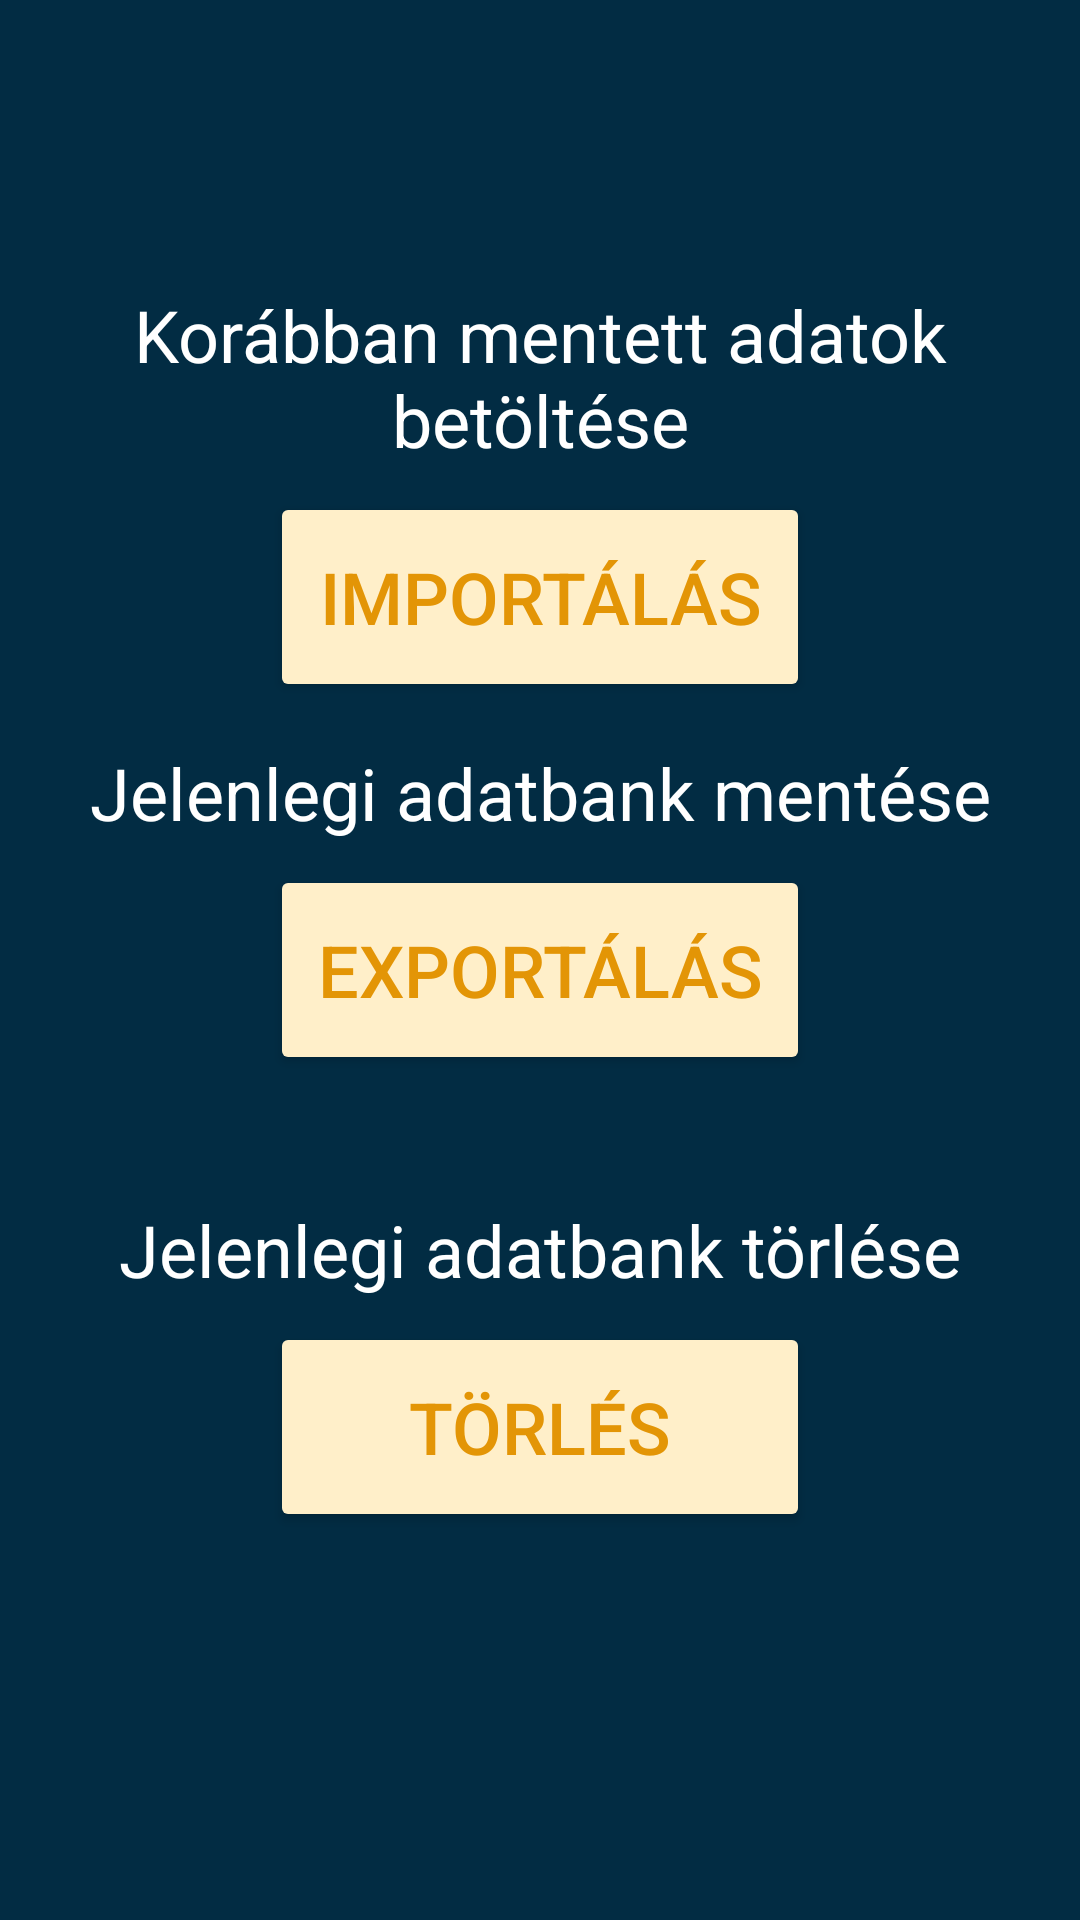

Produce the Android XML layout that renders to this screen, including the resource entries it uses.
<!-- AndroidManifest.xml: application theme Theme.TankApp -->
<!-- res/layout/fragment_imp_exp.xml -->
<?xml version="1.0" encoding="utf-8"?>
<LinearLayout xmlns:android="http://schemas.android.com/apk/res/android"
    xmlns:app="http://schemas.android.com/apk/res-auto"
    xmlns:tools="http://schemas.android.com/tools"
    android:layout_width="match_parent"
    android:layout_height="match_parent"
    android:background="@color/black"
    android:orientation="vertical"
    tools:context=".ui.imp_exp.ImpExpFragment">

    
    <Space
        android:layout_width="match_parent"
        android:layout_height="match_parent"
        android:layout_weight="1.15"/>


    <androidx.constraintlayout.widget.ConstraintLayout
        android:layout_width="match_parent"
        android:layout_height="match_parent"
        android:layout_weight="1">

        <TextView
            android:id="@+id/textView4"
            android:layout_width="0dp"
            android:layout_height="wrap_content"
            android:layout_marginTop="16dp"
            android:gravity="center"
            android:text="@string/load_previously_saved"
            android:textColor="@android:color/white"
            android:textSize="24sp"
            app:layout_constraintEnd_toEndOf="parent"
            app:layout_constraintStart_toStartOf="parent"
            app:layout_constraintTop_toTopOf="parent" />

        <Button
            android:id="@+id/importBtn"
            android:layout_width="0dp"
            android:layout_height="70dp"
            android:layout_marginStart="90dp"
            android:layout_marginTop="8dp"
            android:layout_marginEnd="90dp"
            android:text="@string/make_import"
            android:textColor="@color/h1"
            android:textSize="24sp"
            app:backgroundTint="@color/mainTitle"
            app:cornerRadius="24dp"
            app:layout_constraintEnd_toEndOf="parent"
            app:layout_constraintStart_toStartOf="parent"
            app:layout_constraintTop_toBottomOf="@+id/textView4" />
    </androidx.constraintlayout.widget.ConstraintLayout>

    <androidx.constraintlayout.widget.ConstraintLayout
        android:layout_width="match_parent"
        android:layout_height="match_parent"
        android:layout_weight="1">

        <TextView
            android:id="@+id/textView5"
            android:layout_width="0dp"
            android:layout_height="wrap_content"
            android:layout_marginTop="16dp"
            android:gravity="center"
            android:text="@string/save_current_data"
            android:textColor="@android:color/white"
            android:textSize="24sp"
            app:layout_constraintEnd_toEndOf="parent"
            app:layout_constraintStart_toStartOf="parent"
            app:layout_constraintTop_toTopOf="parent" />

        <Button
            android:id="@+id/exportBtn"
            android:layout_width="0dp"
            android:layout_height="70dp"
            android:layout_marginStart="90dp"
            android:layout_marginTop="8dp"
            android:layout_marginEnd="90dp"
            android:text="@string/make_export"
            android:textColor="@color/h1"
            android:textSize="24sp"
            app:backgroundTint="@color/mainTitle"
            app:cornerRadius="24dp"
            app:layout_constraintEnd_toEndOf="parent"
            app:layout_constraintStart_toStartOf="parent"
            app:layout_constraintTop_toBottomOf="@+id/textView5" />
    </androidx.constraintlayout.widget.ConstraintLayout>

    <androidx.constraintlayout.widget.ConstraintLayout
        android:layout_width="match_parent"
        android:layout_height="match_parent"
        android:layout_weight="1">

        <TextView
            android:id="@+id/textView6"
            android:layout_width="0dp"
            android:layout_height="wrap_content"
            android:layout_marginTop="16dp"
            android:gravity="center"
            android:text="@string/delete_current_data"
            android:textColor="@android:color/white"
            android:textSize="24sp"
            app:layout_constraintEnd_toEndOf="parent"
            app:layout_constraintStart_toStartOf="parent"
            app:layout_constraintTop_toTopOf="parent" />

        <Button
            android:id="@+id/torlesBtn"
            android:layout_width="0dp"
            android:layout_height="70dp"
            android:layout_marginStart="90dp"
            android:layout_marginTop="8dp"
            android:layout_marginEnd="90dp"
            android:text="@string/delete"
            android:textColor="@color/h1"
            android:textSize="24sp"
            app:backgroundTint="@color/mainTitle"
            app:cornerRadius="24dp"
            app:layout_constraintEnd_toEndOf="parent"
            app:layout_constraintStart_toStartOf="parent"
            app:layout_constraintTop_toBottomOf="@+id/textView6" />
    </androidx.constraintlayout.widget.ConstraintLayout>
    <Space
        android:layout_width="match_parent"
        android:layout_height="match_parent"
        android:layout_weight="1.1" />


</LinearLayout>
<!-- resources referenced by this layout -->
<resources>
  <color name="black">#022C43</color>
  <color name="h1">#E39506</color>
  <color name="mainTitle">#FFEFC9</color>
  <string name="delete">Törlés</string>
  <string name="delete_current_data">Jelenlegi adatbank törlése</string>
  <string name="load_previously_saved">Korábban mentett adatok betöltése</string>
  <string name="make_export">Exportálás</string>
  <string name="make_import">Importálás</string>
  <string name="save_current_data">Jelenlegi adatbank mentése</string>
  <style name="Theme.TankApp" parent="Theme.MaterialComponents.DayNight.DarkActionBar">
          
          <item name="colorPrimary">@color/purple_500</item>
          <item name="colorPrimaryVariant">@color/purple_700</item>
          <item name="colorOnPrimary">@android:color/white</item>
          
          <item name="colorSecondary">@color/teal_200</item>
          <item name="colorSecondaryVariant">@color/teal_700</item>
          
          
          <item name="android:statusBarColor" tools:targetApi="21">?attr/colorPrimaryVariant</item>
          
  
      </style>
  <color name="purple_500">#00FFAB</color>
  <color name="purple_700">#14C38E</color>
  <color name="teal_200">#14C38E</color>
  <color name="teal_700">#00FFAB</color>
</resources>
